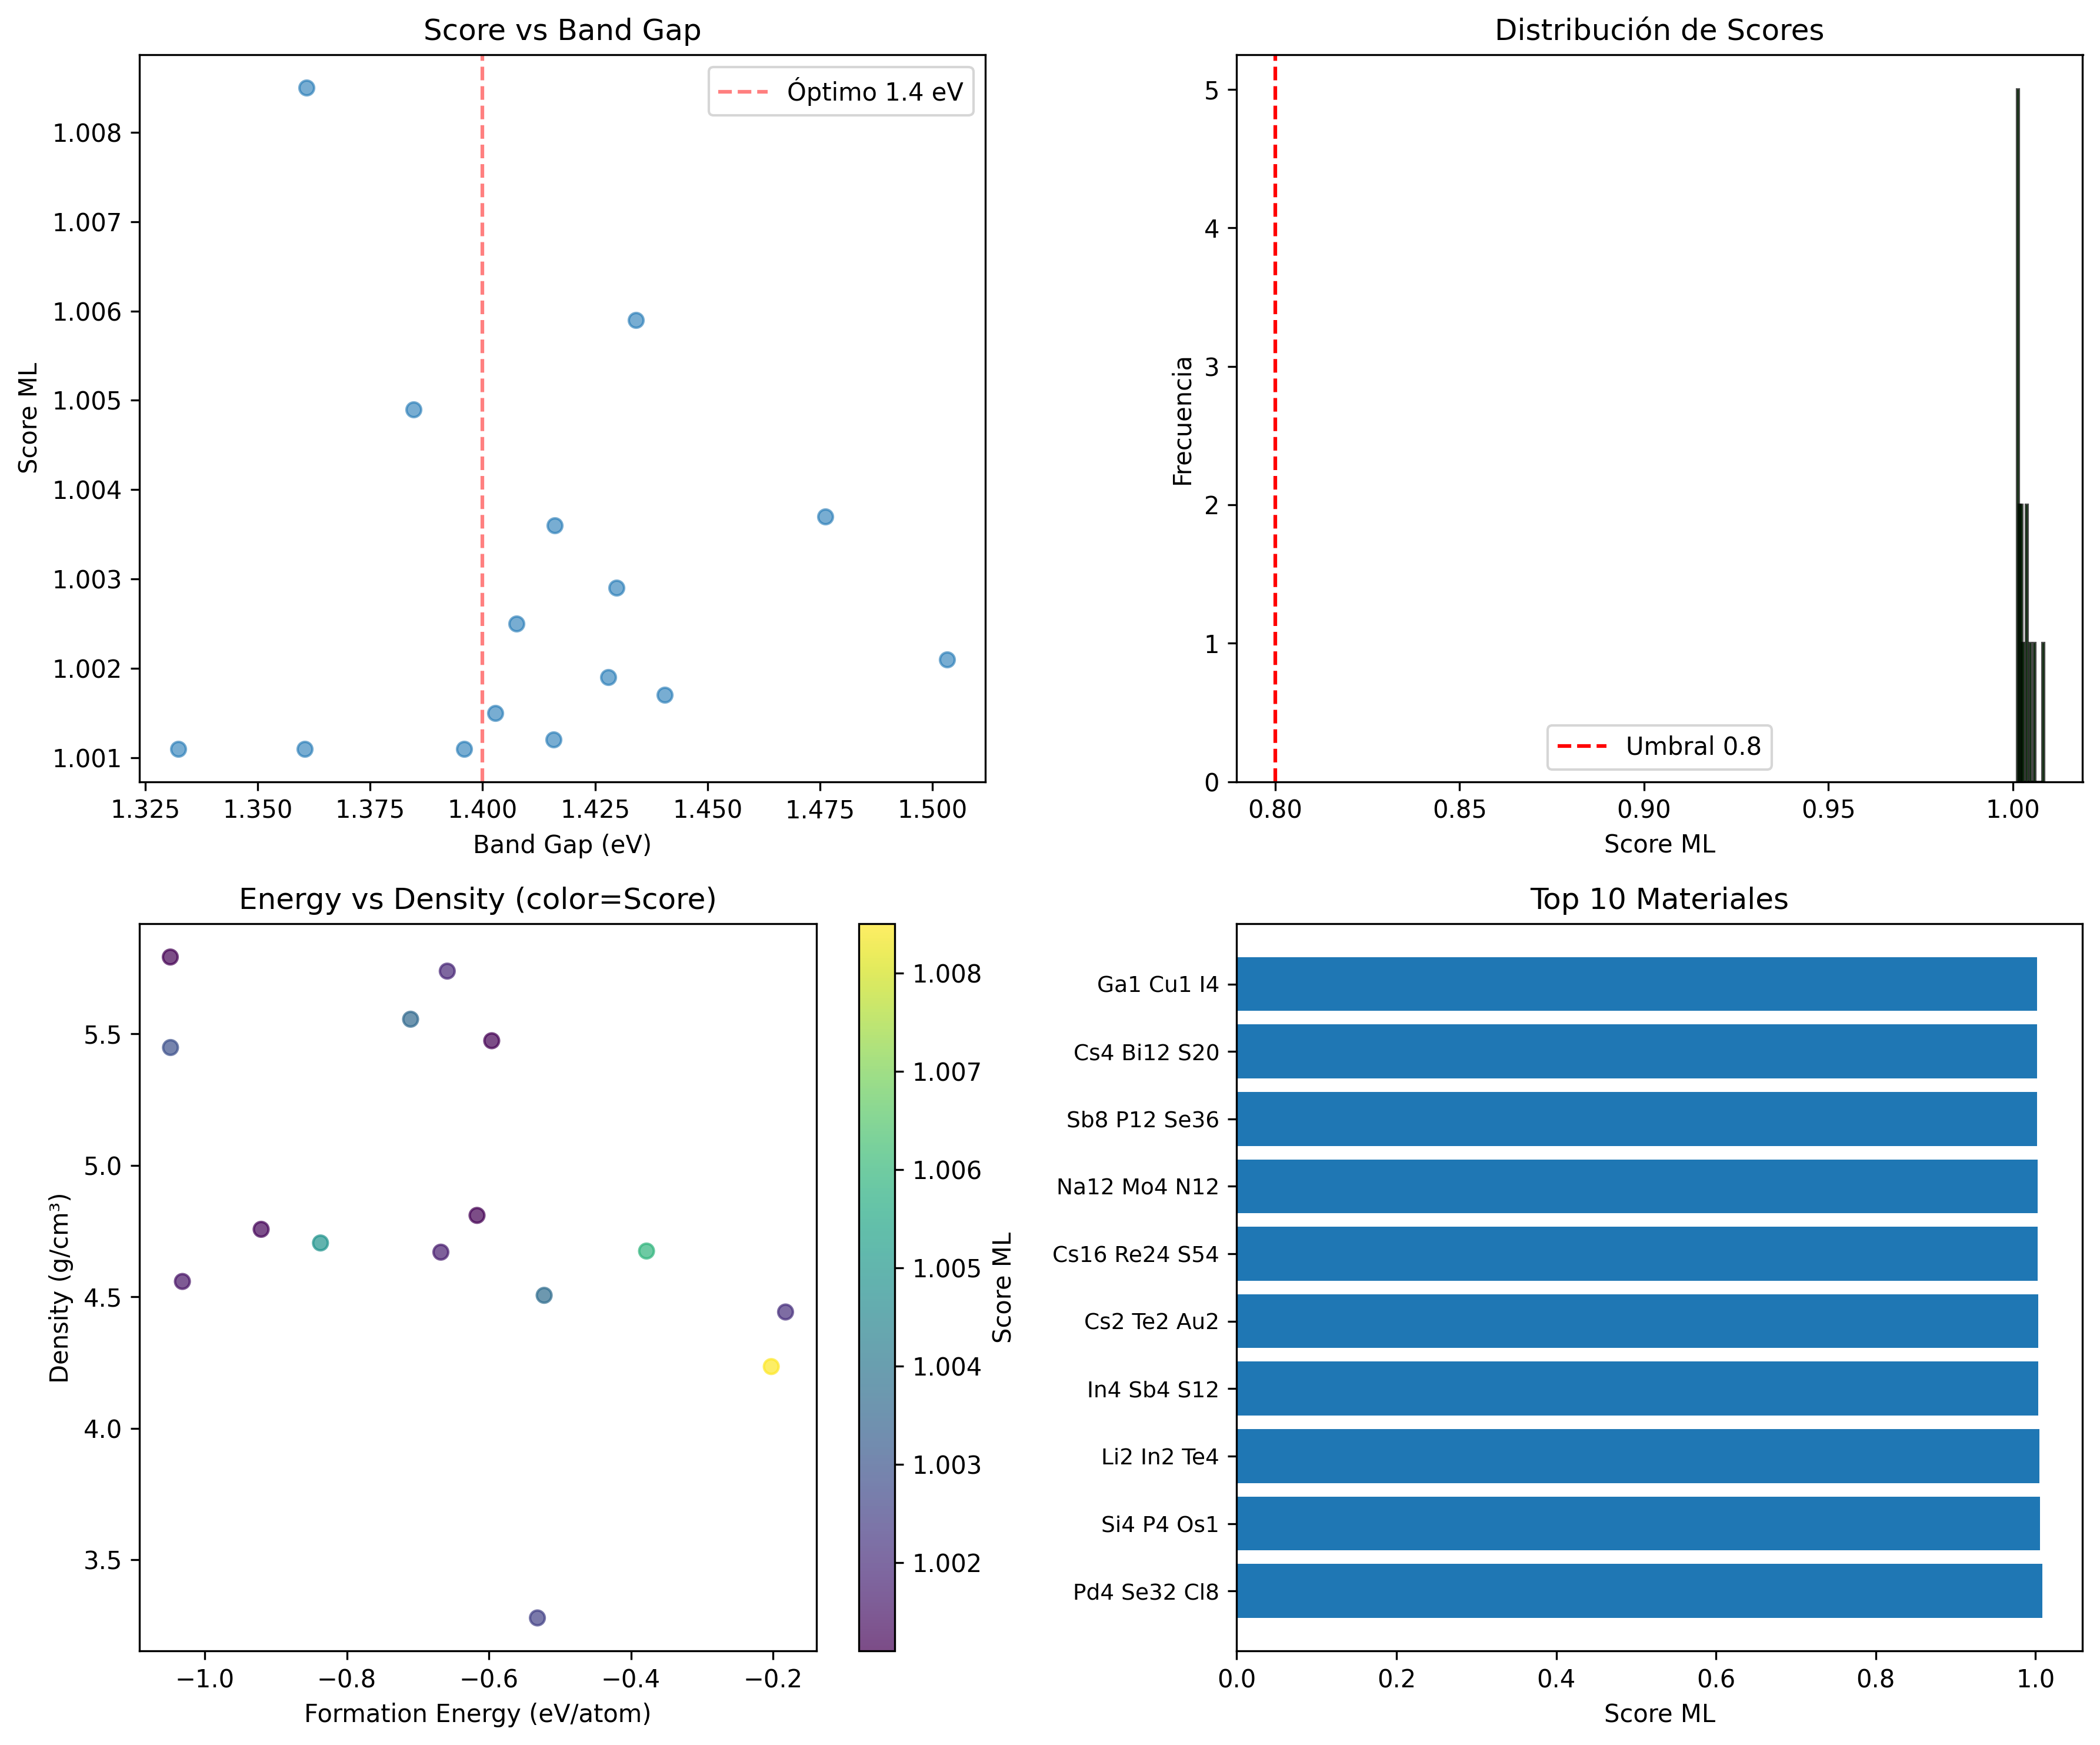

Source data for this figure (header and first rows):
Material_ID, Formula, Band_Gap_eV, Formation_Energy, Density, Score_ML, Num_Elements, Has_Structure, Structure_Type
mp-567437, Pd4 Se32 Cl8, 1.361, -0.2024, 4.234, 1.008, 3, True, REAL
mp-1206699, Si4 P4 Os1, 1.434, -0.378, 4.674, 1.006, 3, True, REAL
mp-20782, Li2 In2 Te4, 1.385, -0.8371, 4.705, 1.005, 3, True, REAL
mp-21365, In4 Sb4 S12, 1.476, -0.5222, 4.505, 1.004, 3, True, REAL
mp-1541909, Cs2 Te2 Au2, 1.416, -0.7102, 5.556, 1.004, 3, True, REAL
mp-1229160, Cs16 Re24 S54, 1.43, -1.048, 5.448, 1.003, 3, True, REAL
mp-541291, Na12 Mo4 N12, 1.407, -0.5317, 3.278, 1.002, 3, True, REAL
mp-15046, Sb8 P12 Se36, 1.503, -0.1823, 4.442, 1.002, 3, True, REAL
mp-29531, Cs4 Bi12 S20, 1.428, -0.6586, 5.739, 1.002, 3, True, REAL
mp-29403, Ga1 Cu1 I4, 1.44, -0.6676, 4.67, 1.002, 3, True, REAL
mp-1198419, K8 Cd12 Se16, 1.403, -1.032, 4.558, 1.002, 3, True, REAL
mp-1223443, K1 Bi1 S2, 1.416, -0.9206, 4.757, 1.001, 3, True, REAL
mp-1212726, Ga12 Te12 Cl4, 1.332, -0.6167, 4.809, 1.001, 3, True, REAL
mp-4043, Nb1 Cu3 Se4, 1.36, -0.596, 5.474, 1.001, 3, True, REAL
mp-652494, Cs8 Re12 S26, 1.396, -1.049, 5.792, 1.001, 3, True, REAL
